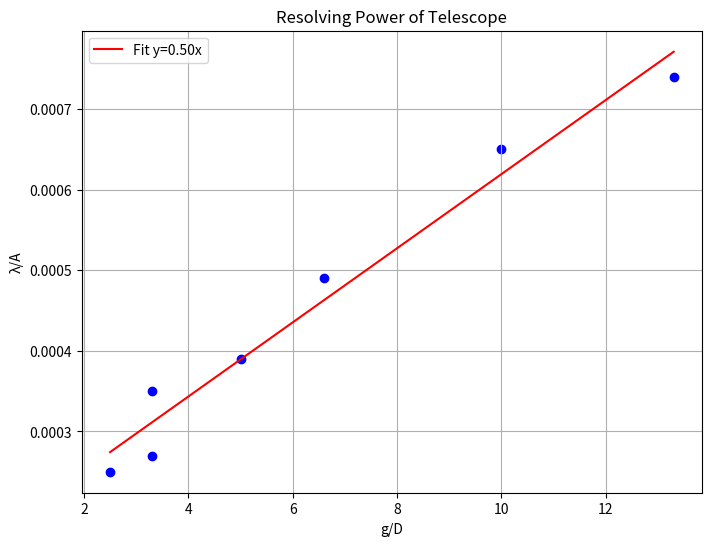

This chart was generated by the following Python code:
# -*- coding: utf-8 -*-
"""
Created on Mon Nov 17 20:09:26 2025

[redacted]
"""
import numpy as np
import matplotlib.pyplot as plt

# Data from the table
x = np.array([2.5, 3.3, 3.3, 5.0, 6.6, 10.0, 13.3])
y = np.array([0.00025, 0.00027, 0.00035, 0.00039, 0.00049, 0.00065, 0.00074])

# Linear fit (y = slope*x + intercept)
slope, intercept = np.polyfit(x, y, 1)
y_fit = slope * x + intercept
print(slope)
# Plotting
plt.figure(figsize=(8,6))
plt.xlabel("g/D")
plt.ylabel("λ/A")
plt.title("Resolving Power of Telescope")
plt.scatter(x, y, color="blue")
plt.plot(x, y_fit, "r-", label="Fit y=0.50x")
plt.legend(loc = 'best', prop = {'size':10})
plt.grid()

plt.show()
